Run: headless pygame with SDL's dummy video driver; simulated clock (each Clock.tick advances the game by its frame time, no real sleeping); random seed 0; keys injected as events and as key.get_pressed() state; mouse plan: one left click at the window centre at the start of phase 2, then a move to the lower-right quarter at the start of phase 3.
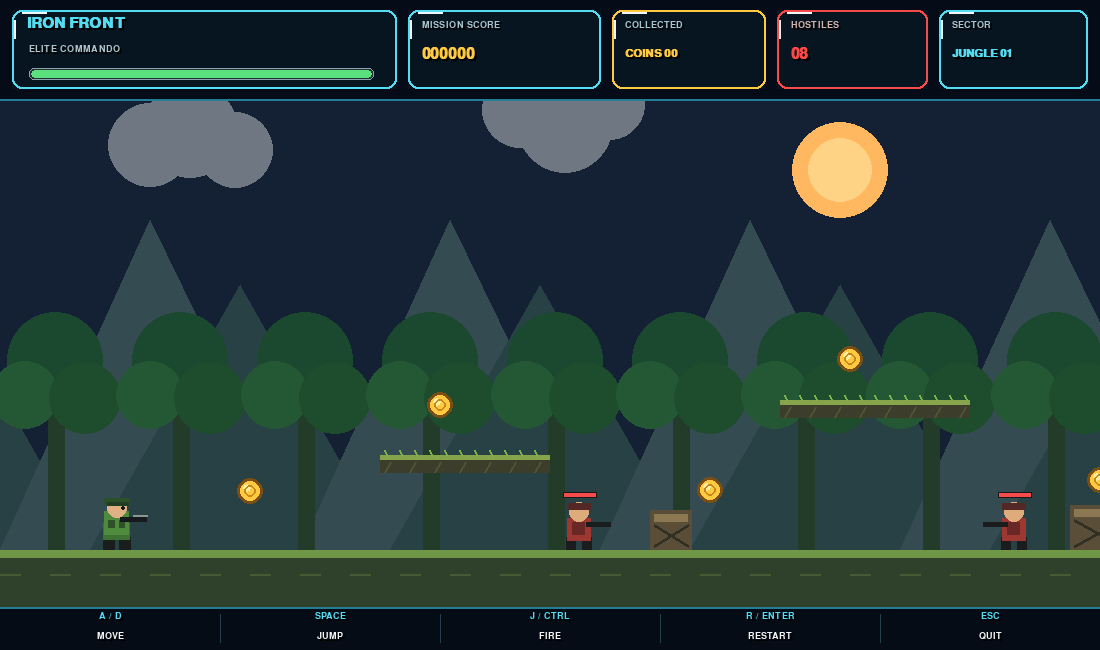
Frame 1 of 4 · flips 1–60 · no input
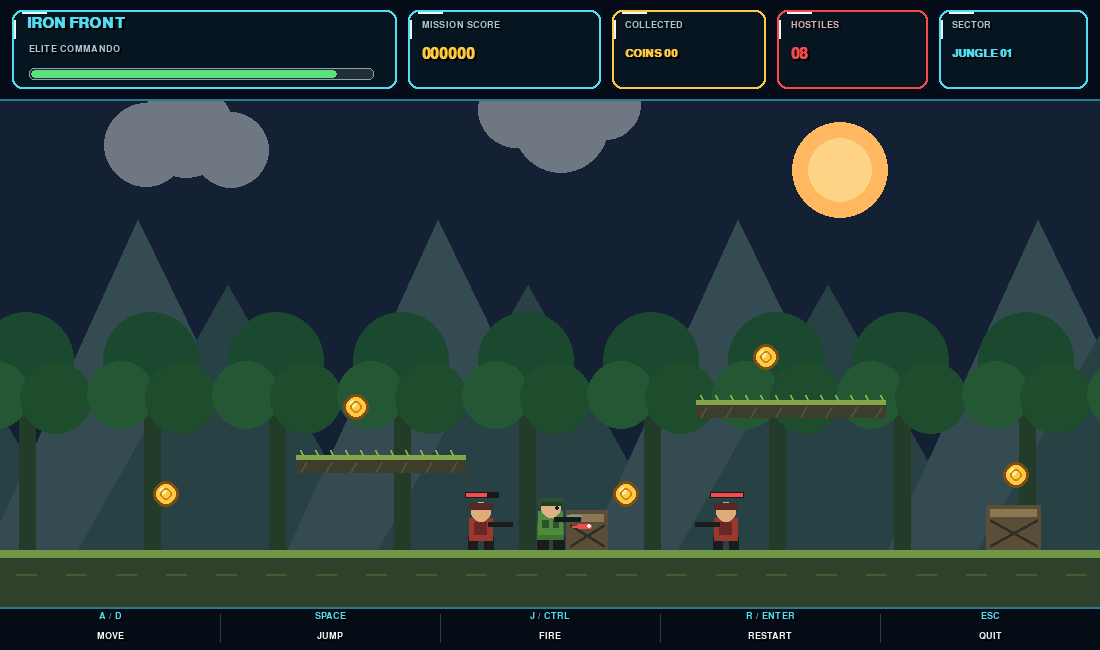
Frame 2 of 4 · flips 61–180 · clicked the window centre · tapped SPACE, RETURN · held RIGHT (→), D
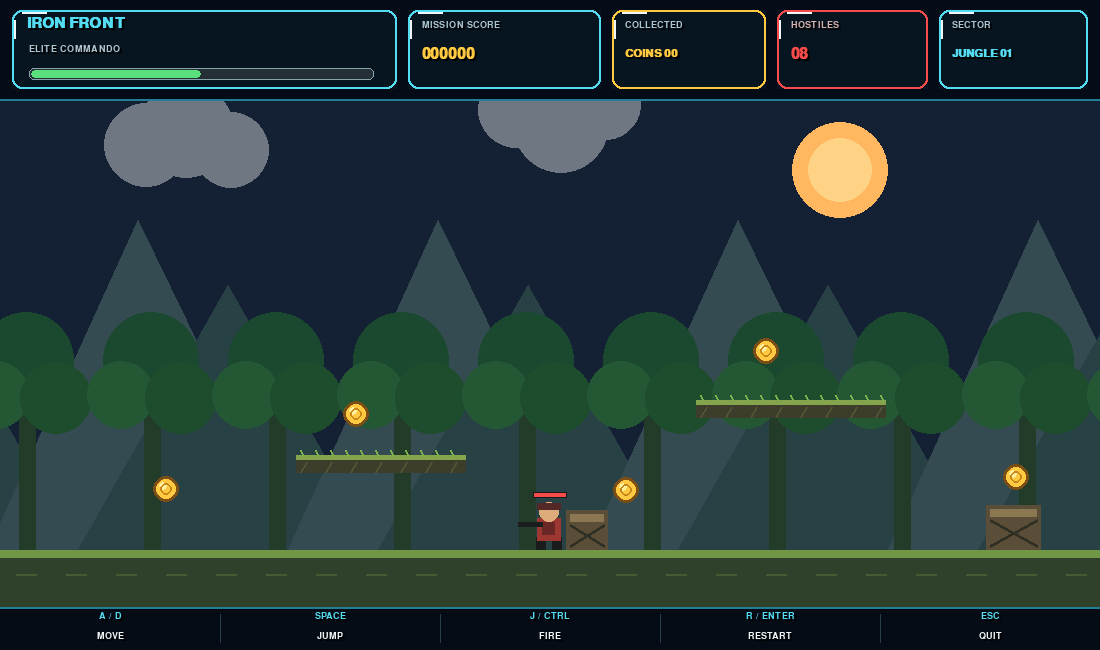
Frame 3 of 4 · flips 181–300 · moved the mouse to the lower-right quarter · held DOWN (↓), S
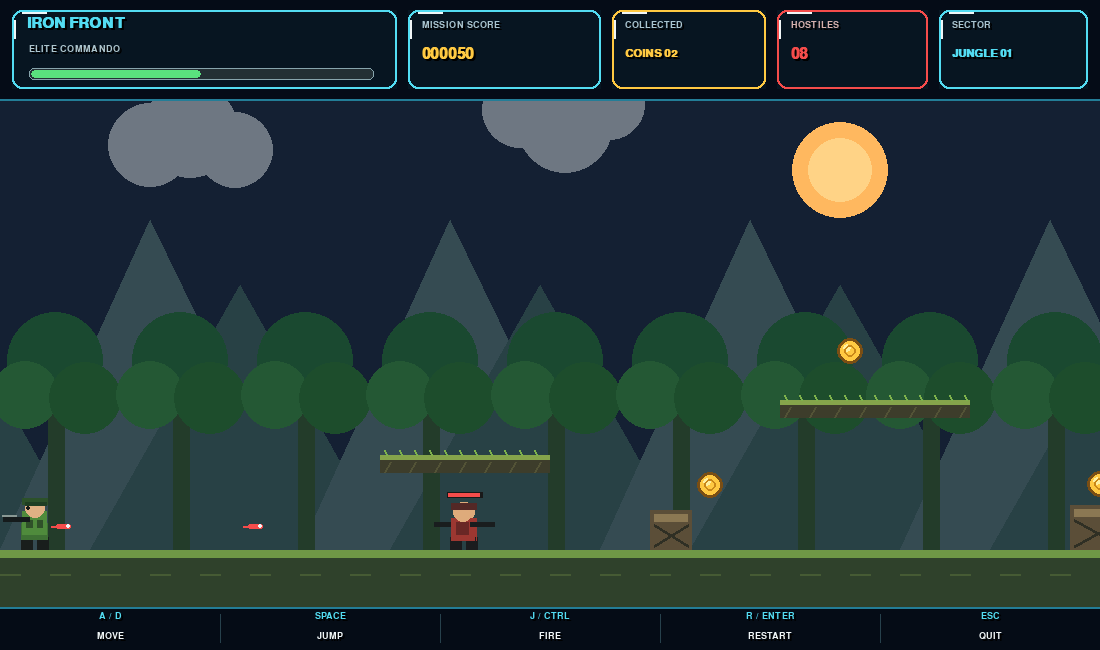
Frame 4 of 4 · flips 301–420 · held LEFT (←), A, UP (↑), W

The pygame program that drew these frames:


import pygame
import random
import math
import sys

pygame.init()

# =====================================================
# CONFIGURATION
# =====================================================
WIDTH, HEIGHT = 1100, 650
FPS = 60
WORLD_WIDTH = 4200
GROUND_Y = 550

screen = pygame.display.set_mode((WIDTH, HEIGHT))
pygame.display.set_caption("IRON FRONT | Commando Operations")
clock = pygame.time.Clock()

FONT = pygame.font.SysFont("consolas", 22, bold=True)
SMALL = pygame.font.SysFont("consolas", 14, bold=True)
MEDIUM = pygame.font.SysFont("consolas", 17, bold=True)
BIG = pygame.font.SysFont("consolas", 46, bold=True)

WHITE = (240, 246, 247)
CYAN = (83, 220, 242)
GREEN = (90, 225, 126)
RED = (245, 76, 75)
GOLD = (255, 201, 66)
DARK = (7, 15, 25)

# =====================================================
# LEVEL
# =====================================================
platforms = [
    pygame.Rect(380, 455, 170, 18),
    pygame.Rect(780, 400, 190, 18),
    pygame.Rect(1190, 455, 200, 18),
    pygame.Rect(1650, 390, 200, 18),
    pygame.Rect(2140, 455, 180, 18),
    pygame.Rect(2600, 405, 210, 18),
    pygame.Rect(3150, 455, 190, 18),
    pygame.Rect(3650, 390, 200, 18),
]

obstacles = [
    pygame.Rect(650, 510, 42, 40),
    pygame.Rect(1070, 505, 55, 45),
    pygame.Rect(1510, 505, 40, 45),
    pygame.Rect(2000, 505, 60, 45),
    pygame.Rect(2470, 505, 45, 45),
    pygame.Rect(2950, 505, 65, 45),
    pygame.Rect(3470, 505, 45, 45),
]

# =====================================================
# UI HELPERS
# =====================================================
def draw_text(text, font, color, position, center=False):
    image = font.render(str(text), True, color)
    shadow = font.render(str(text), True, (0, 0, 0))

    if center:
        rect = image.get_rect(center=position)
    else:
        rect = image.get_rect(topleft=position)

    shadow_rect = rect.copy()
    shadow_rect.x += 2
    shadow_rect.y += 2

    screen.blit(shadow, shadow_rect)
    screen.blit(image, rect)


def draw_panel(rect, border=CYAN, fill=(8, 22, 34)):
    x, y, w, h = rect

    panel = pygame.Surface((w, h), pygame.SRCALPHA)
    panel.fill((*fill, 242))
    screen.blit(panel, (x, y))

    pygame.draw.rect(screen, border, rect, 2, border_radius=10)

    # Decorative corner accents
    pygame.draw.line(screen, WHITE, (x + 10, y + 2),
                     (x + 34, y + 2), 2)
    pygame.draw.line(screen, WHITE, (x + 2, y + 10),
                     (x + 2, y + 28), 2)


def draw_health_bar(x, y, width, height, health):
    pygame.draw.rect(screen, (35, 47, 52),
                     (x, y, width, height), border_radius=5)

    ratio = max(0, min(1, health / 100))
    color = GREEN if health > 30 else RED

    if ratio > 0:
        pygame.draw.rect(
            screen, color,
            (x + 2, y + 2, int((width - 4) * ratio), height - 4),
            border_radius=4
        )

    pygame.draw.rect(screen, (135, 164, 172),
                     (x, y, width, height), 1, border_radius=5)


# =====================================================
# BULLETS
# =====================================================
class Bullet:
    def __init__(self, x, y, direction, enemy=False):
        self.x = float(x)
        self.y = float(y)
        self.direction = direction
        self.speed = 9 if not enemy else 5
        self.enemy = enemy
        self.rect = pygame.Rect(x, y, 15, 5)

    def update(self):
        self.x += self.speed * self.direction
        self.rect.x = int(self.x)

    def draw(self, camera):
        x = self.rect.x - camera
        color = RED if self.enemy else GOLD

        pygame.draw.rect(screen, color,
                         (x, self.rect.y, 15, 5), border_radius=3)
        pygame.draw.circle(screen, WHITE, (x + 12, self.rect.y + 2), 2)

        # Small muzzle-like glow
        pygame.draw.line(screen, color,
                         (x - 5, self.rect.y + 2),
                         (x, self.rect.y + 2), 2)


# =====================================================
# ENEMY
# =====================================================
class Enemy:
    def __init__(self, x):
        self.x = float(x)
        self.spawn_x = x
        self.direction = random.choice([-1, 1])
        self.speed = random.choice([1.0, 1.4, 1.7])
        self.health = 3
        self.alive = True
        self.rect = pygame.Rect(x, GROUND_Y - 48, 32, 48)
        self.shoot_timer = random.randint(65, 130)

    def update(self, player, bullets):
        if not self.alive:
            return

        distance = player.rect.centerx - self.rect.centerx

        if abs(distance) < 330:
            self.direction = 1 if distance > 0 else -1
            self.x += self.speed * self.direction
        else:
            self.x += self.speed * self.direction
            if abs(self.x - self.spawn_x) > 100:
                self.direction *= -1

        self.x = max(0, min(WORLD_WIDTH - 40, self.x))
        self.rect.x = int(self.x)

        self.shoot_timer -= 1

        if abs(distance) < 360 and self.shoot_timer <= 0:
            direction = 1 if distance > 0 else -1

            bullets.append(Bullet(
                self.rect.centerx + direction * 15,
                self.rect.y + 22,
                direction,
                enemy=True
            ))
            self.shoot_timer = 115

    def draw(self, camera):
        if not self.alive:
            return

        x = self.rect.x - camera
        y = self.rect.y

        # Legs
        pygame.draw.rect(screen, (27, 28, 30), (x + 3, y + 35, 10, 13))
        pygame.draw.rect(screen, (27, 28, 30), (x + 19, y + 35, 10, 13))

        # Uniform
        pygame.draw.rect(screen, (156, 55, 49), (x + 4, y + 16, 24, 23))
        pygame.draw.rect(screen, (105, 39, 37), (x + 9, y + 20, 13, 13))

        # Face and helmet
        pygame.draw.circle(screen, (222, 171, 123), (x + 16, y + 10), 10)
        pygame.draw.rect(screen, (83, 40, 38), (x + 4, y + 1, 24, 7))

        # Weapon
        weapon_x = x + 23 if self.direction >= 0 else x - 15
        pygame.draw.rect(screen, (25, 29, 30),
                         (weapon_x, y + 20, 25, 5))

        # Enemy health
        pygame.draw.rect(screen, (25, 25, 25), (x, y - 10, 34, 6))
        pygame.draw.rect(screen, RED,
                         (x + 1, y - 9,
                          int(32 * self.health / 3), 4))


# =====================================================
# COLLECTIBLES
# =====================================================
class Coin:
    def __init__(self, x, y):
        self.x = x
        self.y = y
        self.collected = False
        self.phase = random.random() * 6

    def draw(self, camera):
        if self.collected:
            return

        y = int(self.y + math.sin(
            pygame.time.get_ticks() * 0.004 + self.phase
        ) * 5)

        x = self.x - camera

        pygame.draw.circle(screen, (122, 78, 20), (x, y), 13)
        pygame.draw.circle(screen, GOLD, (x, y), 10)
        pygame.draw.circle(screen, (255, 240, 160), (x - 3, y - 3), 4)
        pygame.draw.circle(screen, (201, 135, 25), (x, y), 6, 2)


# =====================================================
# PLAYER
# =====================================================
class Player:
    def __init__(self):
        self.rect = pygame.Rect(100, GROUND_Y - 52, 32, 52)
        self.x = float(self.rect.x)
        self.y = float(self.rect.y)
        self.vy = 0.0
        self.speed = 5
        self.facing = 1
        self.health = 100
        self.score = 0
        self.coins = 0
        self.on_ground = False
        self.invincible = 0
        self.shoot_cooldown = 0

    def update(self, keys):
        dx = 0

        if keys[pygame.K_a] or keys[pygame.K_LEFT]:
            dx = -self.speed
            self.facing = -1

        if keys[pygame.K_d] or keys[pygame.K_RIGHT]:
            dx = self.speed
            self.facing = 1

        # Horizontal movement
        self.x = max(0, min(WORLD_WIDTH - self.rect.width,
                            self.x + dx))
        self.rect.x = int(self.x)

        # Horizontal obstacle collision
        for obstacle in obstacles:
            if self.rect.colliderect(obstacle):
                if dx > 0:
                    self.rect.right = obstacle.left
                elif dx < 0:
                    self.rect.left = obstacle.right

                self.x = float(self.rect.x)

        # Vertical physics
        old_bottom = self.rect.bottom
        self.vy = min(self.vy + 0.65, 13)
        self.y += self.vy
        self.rect.y = int(self.y)
        self.on_ground = False

        # Ground collision
        if self.rect.bottom >= GROUND_Y:
            self.rect.bottom = GROUND_Y
            self.y = float(self.rect.y)
            self.vy = 0
            self.on_ground = True

        # Platform collision when descending
        if self.vy >= 0:
            for platform in platforms:
                if (old_bottom <= platform.top + 5
                        and self.rect.colliderect(platform)):
                    self.rect.bottom = platform.top
                    self.y = float(self.rect.y)
                    self.vy = 0
                    self.on_ground = True

        self.invincible = max(0, self.invincible - 1)
        self.shoot_cooldown = max(0, self.shoot_cooldown - 1)

    def jump(self):
        if self.on_ground:
            self.vy = -13
            self.on_ground = False

    def shoot(self, bullets):
        if self.shoot_cooldown == 0:
            bullets.append(Bullet(
                self.rect.centerx + self.facing * 20,
                self.rect.y + 22,
                self.facing
            ))
            self.shoot_cooldown = 13

    def draw(self, camera):
        if self.invincible > 0 and self.invincible % 8 < 4:
            return

        x = self.rect.x - camera
        y = self.rect.y

        # Boots and legs
        pygame.draw.rect(screen, (25, 30, 28), (x + 3, y + 39, 12, 13))
        pygame.draw.rect(screen, (25, 30, 28), (x + 19, y + 39, 12, 13))

        # Uniform and equipment
        pygame.draw.rect(screen, (62, 113, 52), (x + 3, y + 25, 27, 17))
        pygame.draw.rect(screen, (79, 139, 60), (x + 4, y + 13, 25, 24))
        pygame.draw.rect(screen, (47, 81, 41), (x + 8, y + 22, 7, 8))
        pygame.draw.rect(screen, (47, 81, 41), (x + 19, y + 22, 6, 8))

        # Face
        pygame.draw.circle(screen, (224, 177, 132), (x + 17, y + 10), 10)

        # Helmet
        pygame.draw.rect(screen, (44, 81, 42), (x + 4, y, 26, 7))
        pygame.draw.rect(screen, (31, 62, 35), (x + 7, y + 4, 22, 4))

        # Eye
        eye_x = x + 23 if self.facing == 1 else x + 10
        pygame.draw.circle(screen, (20, 25, 24), (eye_x, y + 10), 2)

        # Rifle follows facing direction
        if self.facing == 1:
            weapon = (x + 20, y + 19, 27, 5)
            barrel = (x + 33, y + 17, 15, 2)
        else:
            weapon = (x - 15, y + 19, 27, 5)
            barrel = (x - 16, y + 17, 15, 2)

        pygame.draw.rect(screen, (21, 27, 28), weapon)
        pygame.draw.rect(screen, (137, 152, 148), barrel)


# =====================================================
# BACKGROUND
# =====================================================
def draw_background(camera):
    screen.fill((20, 32, 51))

    # Sunset glow
    pygame.draw.circle(screen, (255, 184, 95), (840, 170), 48)
    pygame.draw.circle(screen, (255, 211, 134), (840, 170), 32)

    # Clouds
    for cx, cy, radius in [
        (150, 145, 42), (190, 130, 48), (235, 150, 38),
        (520, 110, 38), (565, 125, 48), (610, 105, 35)
    ]:
        pygame.draw.circle(screen, (110, 119, 130),
                           (cx - int(camera * 0.05), cy), radius)

    # Distant mountain silhouettes
    offset = int(camera * 0.15) % 300

    for i in range(-1, 7):
        x = i * 300 - offset
        pygame.draw.polygon(screen, (53, 75, 82), [
            (x, GROUND_Y), (x + 150, 220), (x + 310, GROUND_Y)
        ])
        pygame.draw.polygon(screen, (40, 65, 69), [
            (x + 90, GROUND_Y), (x + 240, 285), (x + 390, GROUND_Y)
        ])

    # Jungle trees
    offset = int(camera * 0.35) % 125

    for i in range(-1, 12):
        x = i * 125 - offset
        pygame.draw.rect(screen, (35, 60, 42),
                         (x + 48, 365, 17, 190))
        pygame.draw.circle(screen, (26, 73, 48), (x + 55, 360), 48)
        pygame.draw.circle(screen, (36, 88, 52), (x + 25, 395), 34)
        pygame.draw.circle(screen, (29, 77, 44), (x + 85, 398), 36)

    # Ground
    pygame.draw.rect(screen, (47, 65, 43),
                     (0, GROUND_Y, WIDTH, HEIGHT - GROUND_Y))
    pygame.draw.rect(screen, (111, 151, 70),
                     (0, GROUND_Y, WIDTH, 8))

    for i in range(-1, 30):
        x = i * 50 - int(camera) % 50
        pygame.draw.line(screen, (70, 91, 52),
                         (x, GROUND_Y + 24), (x + 20, GROUND_Y + 24), 2)

    # Platforms
    for p in platforms:
        x = p.x - camera

        if -220 < x < WIDTH + 100:
            pygame.draw.rect(screen, (61, 61, 43),
                             (x, p.y, p.width, p.height))
            pygame.draw.rect(screen, (133, 164, 75),
                             (x, p.y, p.width, 5))

            for k in range(10, p.width, 25):
                pygame.draw.line(screen, (83, 83, 54),
                                 (x + k, p.y + 7),
                                 (x + k - 6, p.y + 17), 2)

            # Grass blades
            for k in range(6, p.width, 15):
                pygame.draw.line(screen, (126, 178, 76),
                                 (x + k, p.y),
                                 (x + k - 2, p.y - 5), 2)

    # Obstacles
    for o in obstacles:
        x = o.x - camera

        if -100 < x < WIDTH + 100:
            pygame.draw.rect(screen, (91, 78, 56),
                             (x, o.y, o.width, o.height))
            pygame.draw.rect(screen, (139, 120, 83),
                             (x + 4, o.y + 4, o.width - 8, 8))

            pygame.draw.line(screen, (47, 47, 36),
                             (x + 4, o.y + 15),
                             (x + o.width - 4, o.y + o.height - 4), 3)

            pygame.draw.line(screen, (47, 47, 36),
                             (x + o.width - 4, o.y + 15),
                             (x + 4, o.y + o.height - 4), 3)


# =====================================================
# HUD
# =====================================================
def draw_hud(player, enemies_left):
    pygame.draw.rect(screen, (5, 12, 23), (0, 0, WIDTH, 100))
    pygame.draw.line(screen, (35, 125, 151),
                     (0, 99), (WIDTH, 99), 2)

    # Player panel
    draw_panel((12, 10, 385, 79))
    draw_text("IRON FRONT", FONT, CYAN, (27, 16))
    draw_text("ELITE COMMANDO", SMALL, (174, 197, 205), (29, 44))
    draw_health_bar(29, 68, 345, 12, player.health)

    # Score panel
    draw_panel((408, 10, 193, 79))
    draw_text("MISSION SCORE", SMALL, (170, 196, 207), (422, 20))
    draw_text(f"{player.score:06d}", FONT, GOLD, (422, 47))

    # Coin panel
    draw_panel((612, 10, 154, 79), border=GOLD)
    draw_text("COLLECTED", SMALL, (170, 196, 207), (625, 20))
    draw_text(f"COINS {player.coins:02d}", MEDIUM, GOLD, (625, 48))

    # Enemy panel
    draw_panel((777, 10, 151, 79), border=RED)
    draw_text("HOSTILES", SMALL, (213, 177, 174), (791, 20))
    draw_text(f"{enemies_left:02d}", FONT, RED, (791, 47))

    # Level panel
    draw_panel((939, 10, 149, 79))
    draw_text("SECTOR", SMALL, (170, 196, 207), (952, 20))
    draw_text("JUNGLE 01", MEDIUM, CYAN, (952, 48))


# =====================================================
# MISSION OVERLAY
# =====================================================
def draw_overlay(title, subtitle, hint):
    shade = pygame.Surface((WIDTH, HEIGHT), pygame.SRCALPHA)
    shade.fill((2, 7, 15, 215))
    screen.blit(shade, (0, 0))

    border = GREEN if title == "MISSION COMPLETE" else RED
    draw_panel((145, 170, 810, 290), border=border,
               fill=(8, 20, 32))

    draw_text("OPERATION 07  //  JUNGLE OUTPOST",
              SMALL, CYAN, (WIDTH // 2, 207), center=True)

    draw_text(title, BIG, border,
              (WIDTH // 2, 272), center=True)

    draw_text(subtitle, MEDIUM, WHITE,
              (WIDTH // 2, 330), center=True)

    pygame.draw.line(screen, (49, 91, 106),
                     (230, 363), (870, 363), 2)

    draw_text(hint, SMALL, GOLD,
              (WIDTH // 2, 406), center=True)


# =====================================================
# RESET
# =====================================================
def reset_game():
    player = Player()

    enemies = [
        Enemy(x) for x in
        [480, 900, 1320, 1750, 2220, 2700, 3220, 3750]
    ]

    bullets = []
    enemy_bullets = []

    coins = [
        Coin(x, y) for x, y in [
            (250, 490), (440, 410), (710, 490), (850, 355),
            (1100, 480), (1260, 410), (1710, 345), (1900, 490),
            (2190, 410), (2530, 490), (2660, 360), (3060, 490),
            (3240, 410), (3550, 490), (3700, 345), (4020, 490)
        ]
    ]

    return player, enemies, bullets, enemy_bullets, coins


player, enemies, bullets, enemy_bullets, coins = reset_game()
camera = 0
state = "playing"

# =====================================================
# MAIN LOOP
# =====================================================
while True:
    clock.tick(FPS)

    for event in pygame.event.get():
        if event.type == pygame.QUIT:
            pygame.quit()
            sys.exit()

        if event.type == pygame.KEYDOWN:
            if event.key == pygame.K_ESCAPE:
                pygame.quit()
                sys.exit()

            if state != "playing" and event.key in (
                    pygame.K_r, pygame.K_RETURN, pygame.K_SPACE):
                player, enemies, bullets, enemy_bullets, coins = reset_game()
                camera = 0
                state = "playing"

            elif state == "playing" and event.key in (
                    pygame.K_SPACE, pygame.K_w, pygame.K_UP):
                player.jump()

        if event.type == pygame.MOUSEBUTTONDOWN and event.button == 1:
            if state == "playing":
                player.shoot(bullets)

    keys = pygame.key.get_pressed()

    if state == "playing":
        player.update(keys)

        # Automatic fire
        if keys[pygame.K_j] or keys[pygame.K_LCTRL]:
            player.shoot(bullets)

        # Follow player with camera
        camera = max(0, min(
            WORLD_WIDTH - WIDTH,
            player.rect.centerx - WIDTH // 2
        ))

        # Player bullets
        for bullet in bullets[:]:
            bullet.update()

            if bullet.x < 0 or bullet.x > WORLD_WIDTH:
                bullets.remove(bullet)
                continue

            for enemy in enemies:
                if enemy.alive and bullet.rect.colliderect(enemy.rect):
                    enemy.health -= 1

                    if enemy.health <= 0:
                        enemy.alive = False
                        player.score += 100

                    if bullet in bullets:
                        bullets.remove(bullet)
                    break

        # Enemy behaviour and contact damage
        for enemy in enemies:
            enemy.update(player, enemy_bullets)

            if enemy.alive and player.rect.colliderect(enemy.rect):
                if player.invincible == 0:
                    player.health -= 15
                    player.invincible = 55

        # Enemy projectiles
        for bullet in enemy_bullets[:]:
            bullet.update()

            if bullet.x < 0 or bullet.x > WORLD_WIDTH:
                enemy_bullets.remove(bullet)
                continue

            if bullet.rect.colliderect(player.rect):
                if player.invincible == 0:
                    player.health -= 10
                    player.invincible = 55

                enemy_bullets.remove(bullet)

        # Collect coins
        for coin in coins:
            coin_rect = pygame.Rect(
                coin.x - 10, coin.y - 10, 20, 20
            )

            if not coin.collected and player.rect.colliderect(coin_rect):
                coin.collected = True
                player.coins += 1
                player.score += 25

        # Win / lose
        if player.health <= 0:
            state = "gameover"

        elif player.rect.right >= WORLD_WIDTH - 40:
            state = "won"

    # =================================================
    # RENDER FRAME
    # =================================================
    draw_background(camera)

    # Finish flag
    finish_x = WORLD_WIDTH - 55 - camera

    pygame.draw.rect(screen, GOLD, (finish_x, 350, 5, 200))
    pygame.draw.polygon(screen, GOLD, [
        (finish_x + 5, 350),
        (finish_x + 58, 365),
        (finish_x + 5, 385)
    ])

    # Objects
    for coin in coins:
        coin.draw(camera)

    for enemy in enemies:
        enemy.draw(camera)

    for bullet in bullets:
        bullet.draw(camera)

    for bullet in enemy_bullets:
        bullet.draw(camera)

    player.draw(camera)

    # UI
    draw_hud(player, sum(enemy.alive for enemy in enemies))

    # Bottom controls
    pygame.draw.rect(screen, (5, 12, 22),
                     (0, HEIGHT - 43, WIDTH, 43))
    pygame.draw.line(screen, (35, 125, 151),
                     (0, HEIGHT - 43), (WIDTH, HEIGHT - 43), 2)

    controls = [
        ("A / D", "MOVE"),
        ("SPACE", "JUMP"),
        ("J / CTRL", "FIRE"),
        ("R / ENTER", "RESTART"),
        ("ESC", "QUIT")
    ]

    cell_width = WIDTH // len(controls)

    for i, (key, action) in enumerate(controls):
        cx = i * cell_width + cell_width // 2

        draw_text(key, SMALL, CYAN, (cx, HEIGHT - 35), center=True)
        draw_text(action, SMALL, WHITE, (cx, HEIGHT - 15), center=True)

        if i:
            pygame.draw.line(
                screen, (39, 65, 76),
                (i * cell_width, HEIGHT - 36),
                (i * cell_width, HEIGHT - 8), 1
            )

    # End screens
    if state == "gameover":
        draw_overlay(
            "MISSION FAILED",
            f"FINAL SCORE: {player.score}  |  COINS: {player.coins}",
            "PRESS R OR ENTER TO DEPLOY AGAIN"
        )

    elif state == "won":
        draw_overlay(
            "MISSION COMPLETE",
            f"FINAL SCORE: {player.score}  |  COINS: {player.coins}",
            "PRESS R OR ENTER TO PLAY AGAIN"
        )

    pygame.display.flip()
